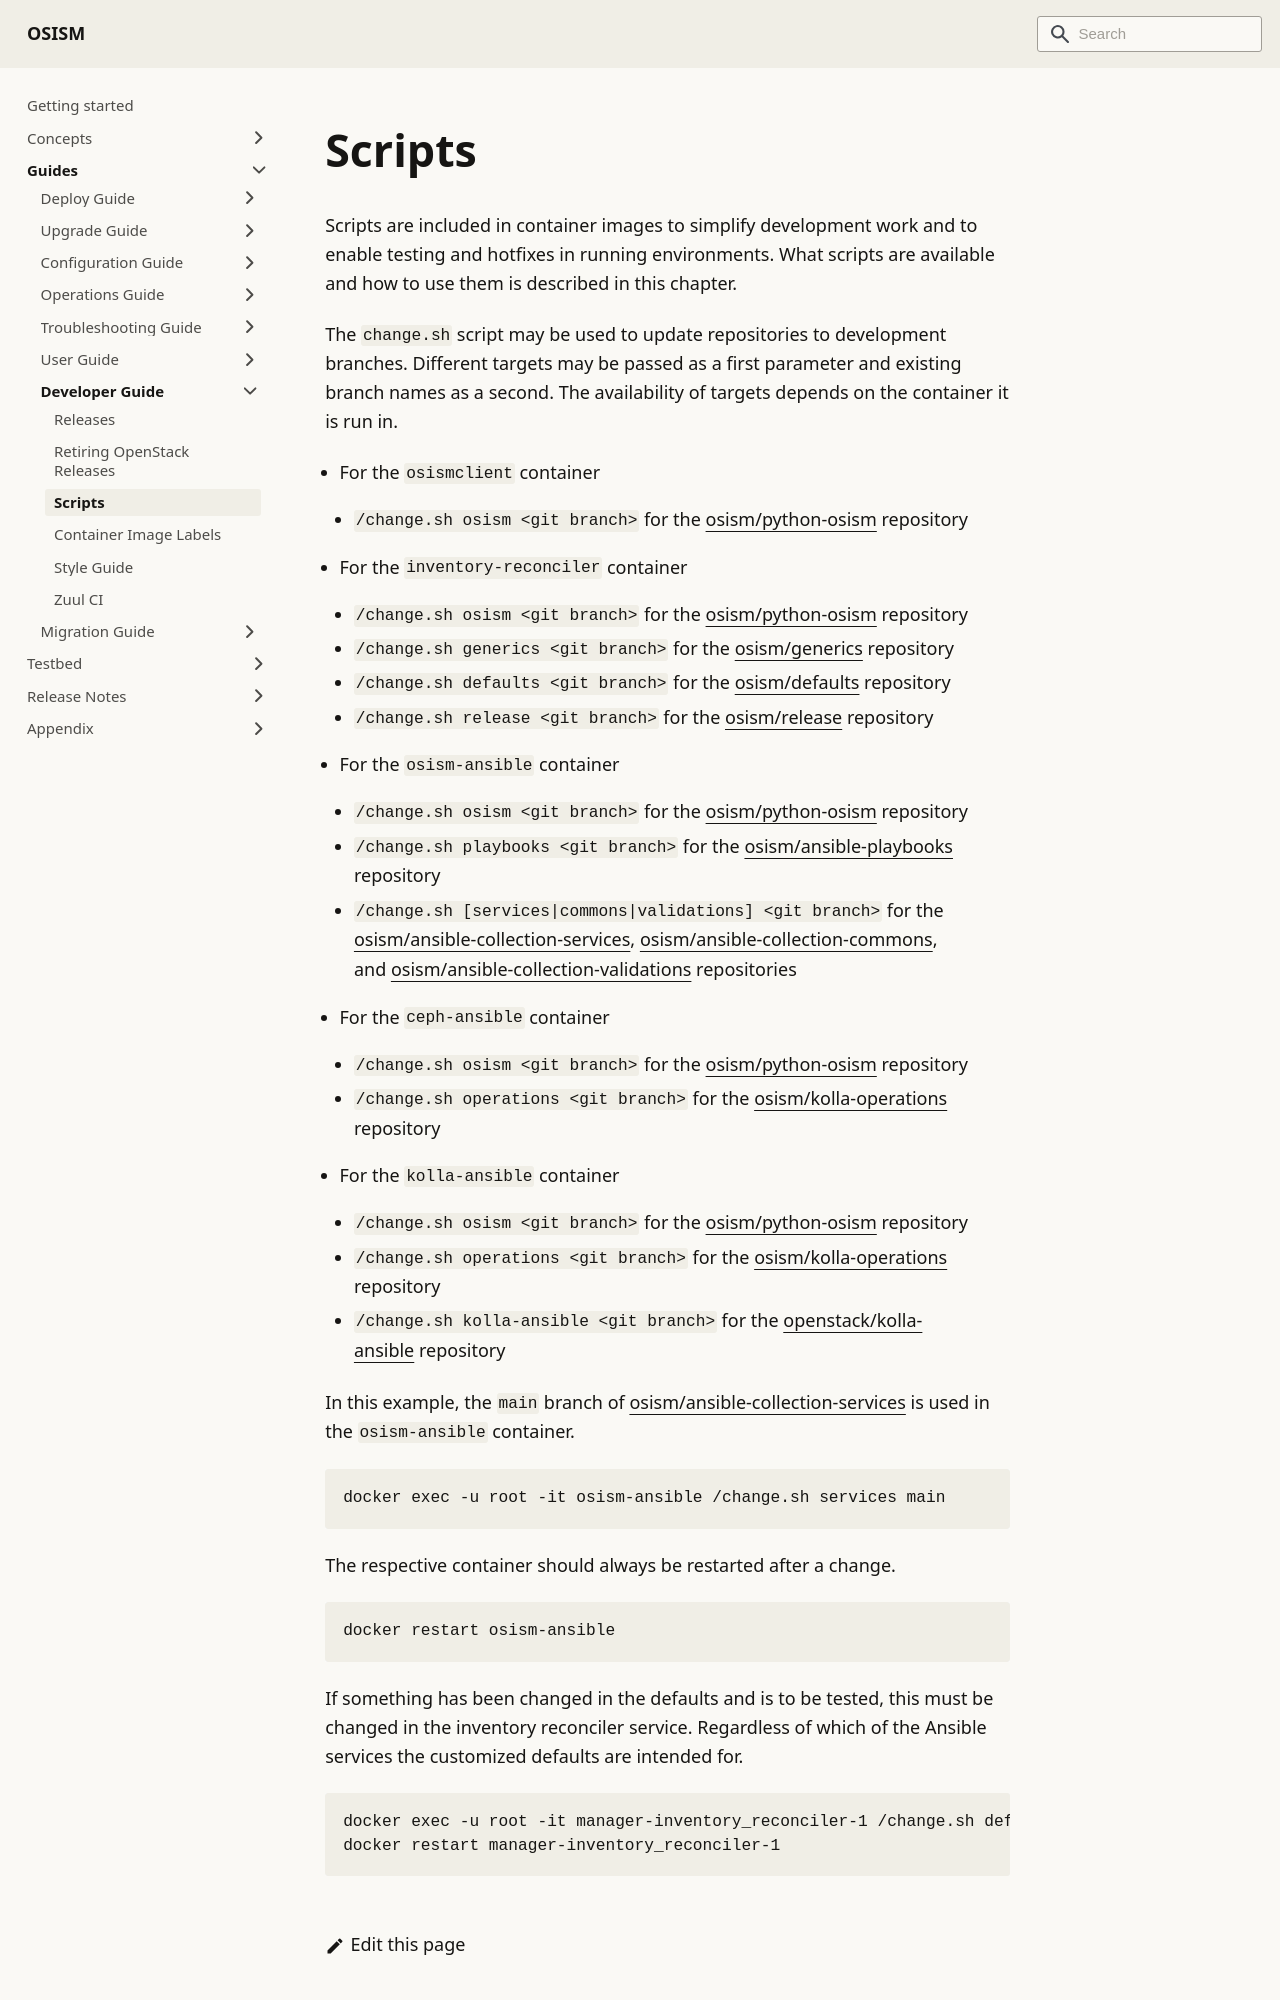

repository: osism/osism.github.io · page: docs/guides/developer-guide/scripts/index.html · generator: docusaurus

---
sidebar_label: Scripts
sidebar_position: 20
---

# Scripts

Scripts are included in container images to simplify development work and to enable
testing and hotfixes in running environments. What scripts are available and how to
use them is described in this chapter.

The `change.sh` script may be used to update repositories to development branches. Different
targets may be passed as a first parameter and existing branch names as a second. The availability
of targets depends on the container it is run in.

* For the `osismclient` container
  * `/change.sh osism <git branch>` for the [osism/python-osism](https://github.com/osism/python-osism) repository

* For the `inventory-reconciler` container
  * `/change.sh osism <git branch>` for the [osism/python-osism](https://github.com/osism/python-osism) repository
  * `/change.sh generics <git branch>` for the [osism/generics](https://github.com/osism/generics) repository
  * `/change.sh defaults <git branch>` for the [osism/defaults](https://github.com/osism/defaults) repository
  * `/change.sh release <git branch>` for the [osism/release](https://github.com/osism/release) repository

* For the `osism-ansible` container
  * `/change.sh osism <git branch>` for the [osism/python-osism](https://github.com/osism/python-osism) repository
  * `/change.sh playbooks <git branch>` for the [osism/ansible-playbooks](https://github.com/osism/ansible-playbooks) repository
  * `/change.sh [services|commons|validations] <git branch>` for the [osism/ansible-collection-services](https://github.com/osism/ansible-collection-services), [osism/ansible-collection-commons](https://github.com/osism/ansible-collection-commons), and [osism/ansible-collection-validations](https://github.com/osism/ansible-collection-validations) repositories

* For the `ceph-ansible` container
  * `/change.sh osism <git branch>` for the [osism/python-osism](https://github.com/osism/python-osism) repository
  * `/change.sh operations <git branch>` for the [osism/kolla-operations](https://github.com/osism/kolla-operations) repository

* For the `kolla-ansible` container
  * `/change.sh osism <git branch>` for the [osism/python-osism](https://github.com/osism/python-osism) repository
  * `/change.sh operations <git branch>` for the [osism/kolla-operations](https://github.com/osism/kolla-operations) repository
  * `/change.sh kolla-ansible <git branch>` for the [openstack/kolla-ansible](https://opendev.org/openstack/kolla-ansible) repository
